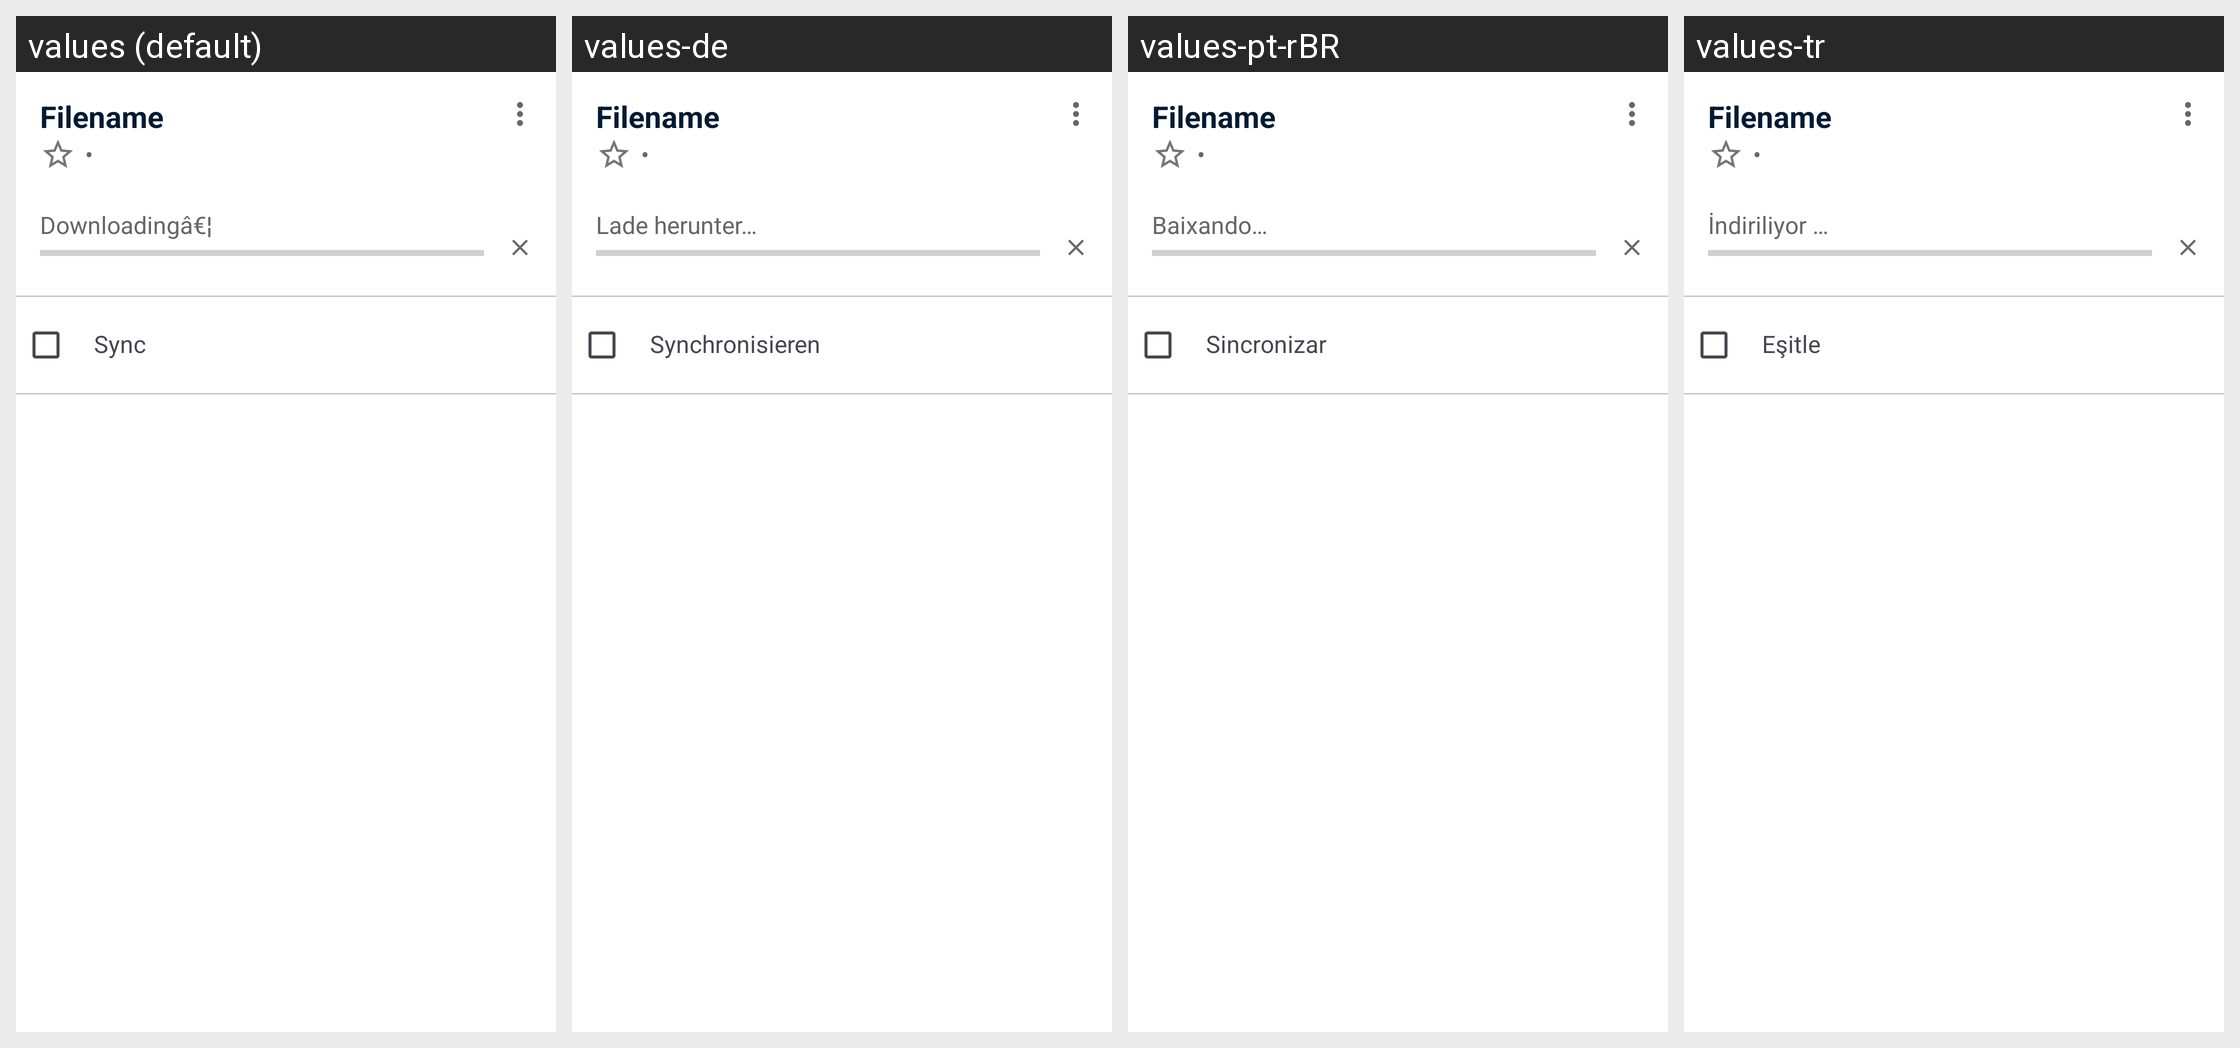

The Android screen above is rendered under several locales of the same app. Produce the string resources it draws, with the default and per-locale values.
Android screen res/layout/file_details_fragment.xml rendered under 4 locales, left to right: values (default), values-de, values-pt-rBR, values-tr. Device: Nexus 5 (rendered at 1080×1920; each locale shown at half size, 540×960, under a caption strip naming it); theme Theme.Fraylon.Toolbar.
Other locales in the repository, not shown: values-ar, values-ast, values-bg-rBG, values-br, values-ca, values-cs-rCZ, values-da, values-el, values-eo, values-es, values-es-rAR, values-es-rCO, values-es-rEC, values-es-rMX, values-et-rEE, values-eu, values-fa, values-fi-rFI, values-fr, values-ga, values-gd, values-gl, values-hr, values-hu-rHU, values-in, values-is, values-it, values-iw, values-ja-rJP, values-ka, values-kab, values-ko, values-lo, values-lt-rLT, values-lv, values-mk, values-nb-rNO, values-nl, values-pl, values-pt-rPT, values-ro, values-ru, values-sc, values-sk-rSK, values-sl, values-sq, values-sr, values-sv, values-sw, values-th-rTH, values-tk, values-ug, values-uk, values-vi, values-zh-rCN, values-zh-rHK, values-zh-rTW.
Strings drawn on this screen, with the default value and each locale's value (text and hints the layout hard-codes, and strings that could not be matched under every locale, appear in the picture but are not listed):

placeholder_filename
  values: Filename
  values-de: Filename  [not translated; the default value is used]
  values-pt-rBR: Filename  [not translated; the default value is used]
  values-tr: Filename  [not translated; the default value is used]

info_separator
  values:  •
  values-de:  •  [not translated; the default value is used]
  values-pt-rBR:  •  [not translated; the default value is used]
  values-tr:  •  [not translated; the default value is used]

downloader_download_in_progress_ticker
  values: Downloadingâ€¦
  values-de: Lade herunter…
  values-pt-rBR: Baixando…
  values-tr: İndiriliyor …

sync
  values: Sync
  values-de: Synchronisieren
  values-pt-rBR: Sincronizar
  values-tr: Eşitle
